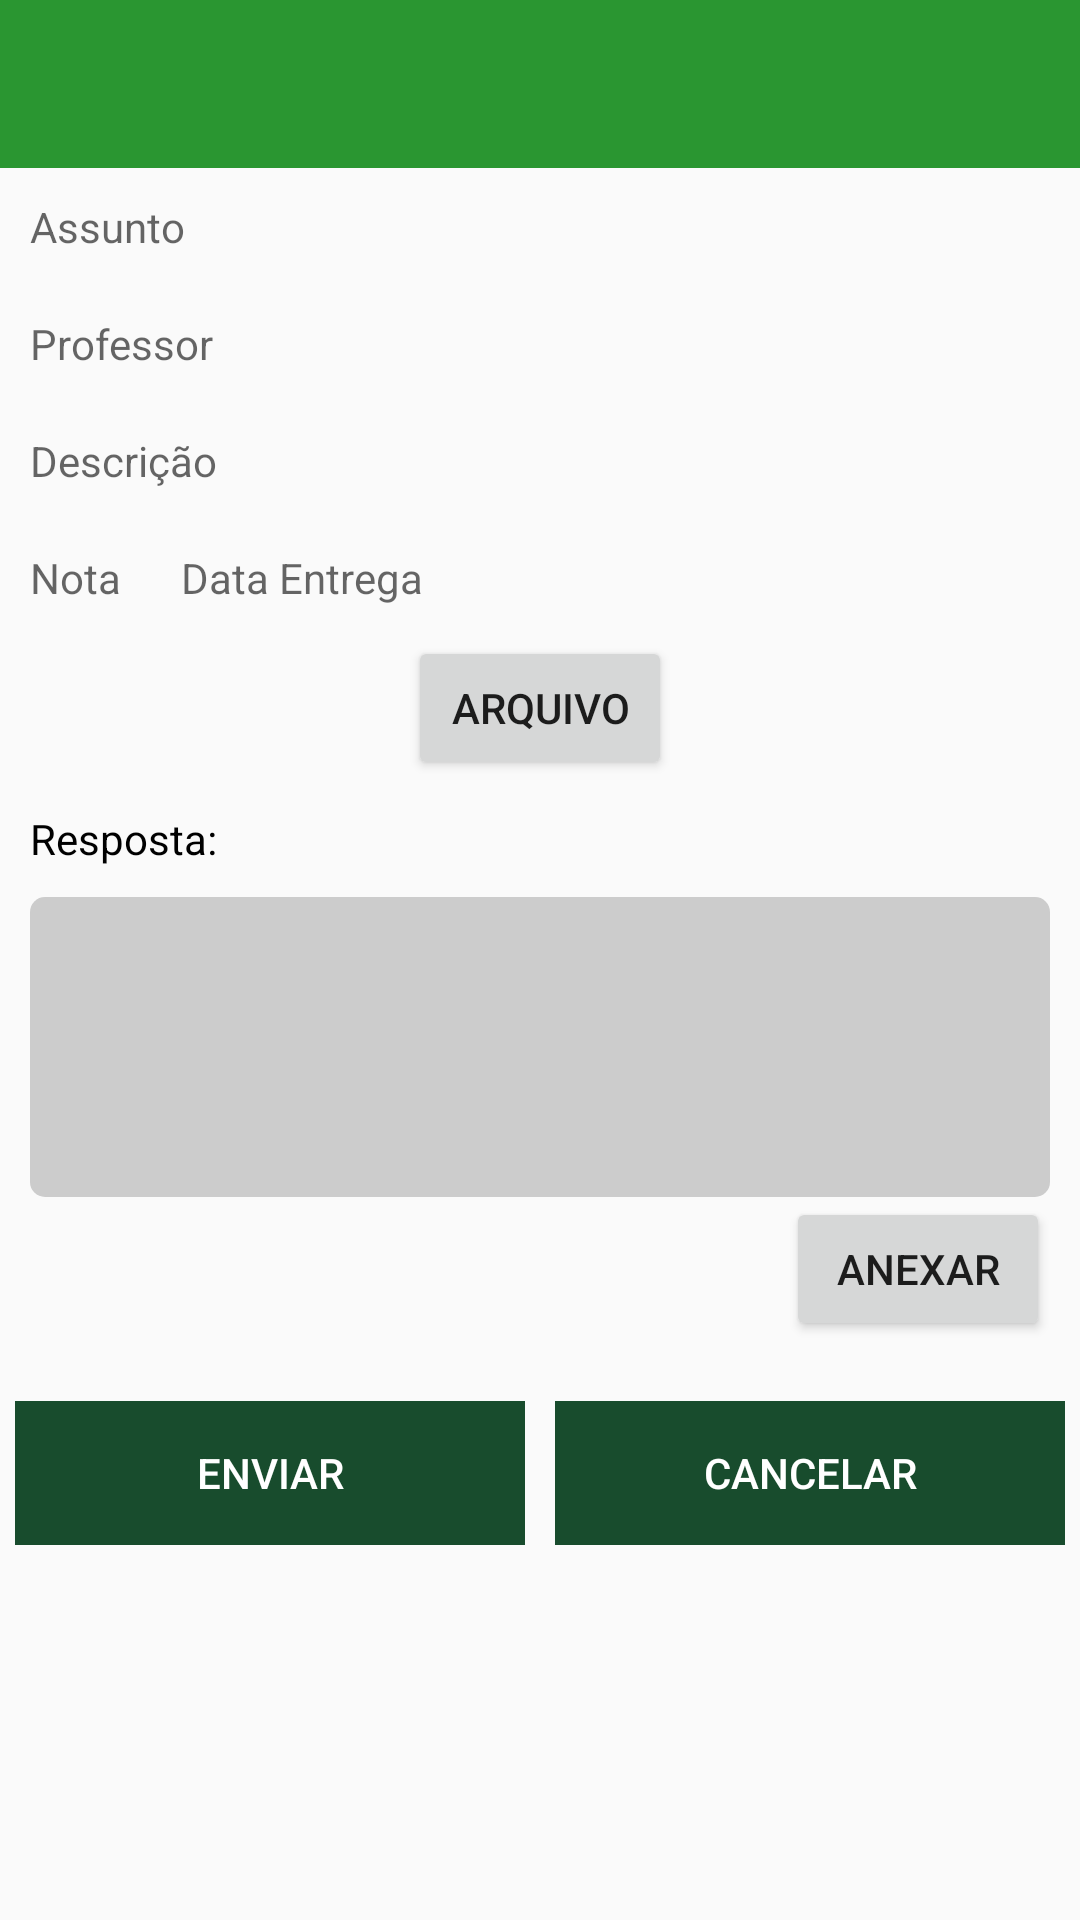

Android layout source for this screen:
<!-- AndroidManifest.xml: activity theme AppTheme.NoActionBar -->
<!-- res/layout/activity_tarefa_aluno.xml -->
<?xml version="1.0" encoding="utf-8"?>
<ScrollView xmlns:android="http://schemas.android.com/apk/res/android"
    xmlns:app="http://schemas.android.com/apk/res-auto"
    xmlns:tools="http://schemas.android.com/tools"
    android:layout_width="match_parent"
    android:layout_height="match_parent"
    tools:context="br.com.familyschool.familyschool.activity.TarefaAlunoActivity">
<LinearLayout
    android:layout_height="wrap_content"
    android:layout_width="match_parent"
    android:orientation="vertical">
    <include
        android:id="@+id/toolbar"
        layout="@layout/toolbar" />

    <LinearLayout
        android:orientation="vertical"
        android:layout_width="match_parent"
        android:layout_height="match_parent">
        <TextView
            android:id="@+id/txt_assunto"
            android:hint="Assunto"
            android:padding="10dp"
            android:layout_width="match_parent"
            android:layout_height="wrap_content" />
        <TextView
            android:id="@+id/txt_professor"
            android:hint="Professor"
            android:padding="10dp"
            android:layout_width="match_parent"
            android:layout_height="wrap_content" />
        <TextView
            android:id="@+id/txt_descricao"
            android:hint="Descrição"
            android:padding="10dp"
            android:layout_width="match_parent"
            android:layout_height="wrap_content" />
        <LinearLayout
            android:orientation="horizontal"
            android:layout_width="match_parent"
            android:layout_height="wrap_content">
            <TextView
                android:id="@+id/txt_notaTarefa"
                android:hint="Nota"
                android:padding="10dp"
                android:layout_width="wrap_content"
                android:layout_height="wrap_content" />
            <TextView
                android:id="@+id/txt_data"
                android:hint="Data Entrega"
                android:padding="10dp"
                android:layout_width="wrap_content"
                android:layout_height="wrap_content" />
        </LinearLayout>
        <Button
            android:id="@+id/btn_arquivo"
            android:text="@string/arquivo"
            android:layout_gravity="center_horizontal"
            android:layout_width="wrap_content"
            android:layout_height="wrap_content" />
        <TextView
            android:text="@string/resposta"
            android:textColor="@color/black"
            android:padding="10dp"
            android:layout_width="match_parent"
            android:layout_height="wrap_content" />
        <EditText
            android:id="@+id/edit_descricao"
            android:layout_width="match_parent"
            android:layout_marginLeft="10dp"
            android:layout_marginStart="10dp"
            android:layout_marginRight="10dp"
            android:layout_marginEnd="10dp"
            android:layout_height="100dp"
            android:background="@drawable/fundo_caixa_texto"
            android:scrollbarStyle="insideInset"
            android:scrollbars="vertical"
            android:overScrollMode="always"
            android:ems="10"
            android:inputType="textMultiLine"/>
        <Button
            android:id="@+id/btn_anexar"
            android:text="@string/anexar"
            android:layout_gravity="end"
            android:layout_marginRight="10dp"
            android:layout_marginEnd="10dp"
            android:layout_width="wrap_content"
            android:layout_height="wrap_content" />
    <LinearLayout
        android:orientation="horizontal"
        android:gravity="center"
        android:layout_marginTop="20dp"
        android:layout_width="match_parent"
        android:layout_height="match_parent">
        <Button
            android:id="@+id/btn_enviar"
            android:text="Enviar"
            android:layout_width="170dp"
            android:layout_height="wrap_content"
            android:background="@color/primary_dark"
            android:textColor="@color/white"
            style="?android:buttonBarButtonStyle"/>
        <Button
            android:id="@+id/btn_cancelar"
            android:textColor="@color/white"
            android:text="Cancelar"
            android:layout_marginLeft="10dp"
            android:layout_marginStart="10dp"
            android:layout_width="170dp"
            android:layout_height="wrap_content"
            android:background="@color/primary_dark"
            style="?android:buttonBarButtonStyle"/>
    </LinearLayout>
    </LinearLayout>
    </LinearLayout>
</ScrollView>
<!-- res/layout/toolbar.xml (included above) -->
<?xml version="1.0" encoding="utf-8"?>
<android.support.v7.widget.Toolbar xmlns:android="http://schemas.android.com/apk/res/android"
    android:layout_height="wrap_content"
    android:layout_width="match_parent"
    xmlns:app="http://schemas.android.com/apk/res-auto"
    android:minHeight="?attr/actionBarSize"
    android:id="@+id/toolbar"
    android:background="?attr/colorPrimary"
    app:theme="@style/AppTheme.AppBarOverlay" />
<!-- resources referenced by this layout -->
<resources>
  <color name="black">#000000</color>
  <color name="primary_dark">#184C2D</color>
  <color name="white">#FFFFFF</color>
  <!-- drawable fundo_caixa_texto (drawable) -->
  <?xml version="1.0" encoding="utf-8"?>
  <shape xmlns:android="http://schemas.android.com/apk/res/android">
      android:shape="rectangle">
      <solid android:color="@color/cinza" />
      <corners android:radius="5dp"/>
  </shape>
  <string name="anexar">Anexar</string>
  <string name="arquivo">Arquivo</string>
  <string name="resposta">Resposta:</string>
  <style name="AppTheme.AppBarOverlay" parent="ThemeOverlay.AppCompat.Dark.ActionBar" />
  <style name="AppTheme.NoActionBar">
          <item name="windowActionBar">false</item>
          <item name="windowNoTitle">true</item>
          <item name="colorPrimary">@color/primary</item>
          <item name="colorPrimaryDark">@color/primary_dark</item>
      </style>
  <color name="cinza">#CCCCCC</color>
  <color name="primary">#2A9631</color>
</resources>
